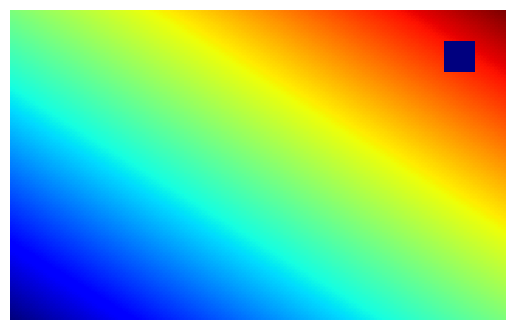

Recreate this plot in Python.
#!/usr/bin/env python3

#
# cmapimg.py - Display single-valued image in Python using a colormap
#
# 04May18  Moved square of zeros to upper right for visibility
# [redacted]
#

import numpy as np
import matplotlib.pyplot as plt

#
# image size
#
X = 320
Y = 200

#
# array for image data (pixel values): one integer value at each (x,y) point
#
# color is determined from pixel value by the colormap
#
pvals = np.zeros((X,Y), dtype='uint')

xinc = 1000/X
yinc = 1000/Y

#
# Note that arrays are typically indexed using entries
# (i,j), where i is the row (vertical) and j is the column
# (horizontal).  This is different from addressing points
# (x,y) in the plane, where x, the first variable, indicates
# horizontal position, and y, the second, indicates vertical
# position.  To make i correspond with x and j with y, we
# will transpose the pvals matrix below before displaying it.
# Furthermore, it is customary in raster graphics for the
# vertical dimension to increase downward from the upper
# left-hand corner of the screen, while in typical x,y plots
# the vertical dimension increases upward from the origin
# at the lower left.  So we also flip the entries along
# the vertical axis using np.flipud() before displaying.
# This way the pixels (i,j) we assign in the array correspond
# to the way we typically think of points in the x,y plane.
#
for j in range(Y):
   for i in range(X):
       pvals[i,j] = i*xinc + j*yinc

#
# example: set some pixels to zero:
#
side = 10
x0 = (29*X)//32 - side
x1 = (29*X)//32 + side
y0 = (17*Y)//20 - side
y1 = (17*Y)//20 + side
pvals[x0:x1, y0:y1] = 0

#
# Transpose and flip rows so that origin is displayed at bottom left,
# with x horizontal and y vertical.
#
# Note: changing pvals later WILL change plotarr!  plotarr is a
# different 'view' of the same data.
#
plotarr = np.flipud(pvals.transpose())

f1, ax1 = plt.subplots()

#
# interpolation='none' shows unaltered pixels at all scales
#
picture = ax1.imshow(plotarr, interpolation='none', cmap='jet')

#
# turn off axis labels
#
ax1.axis('off')

#
# draw figure
#
f1.show()

input("\nPress <Enter> to exit...\n")
